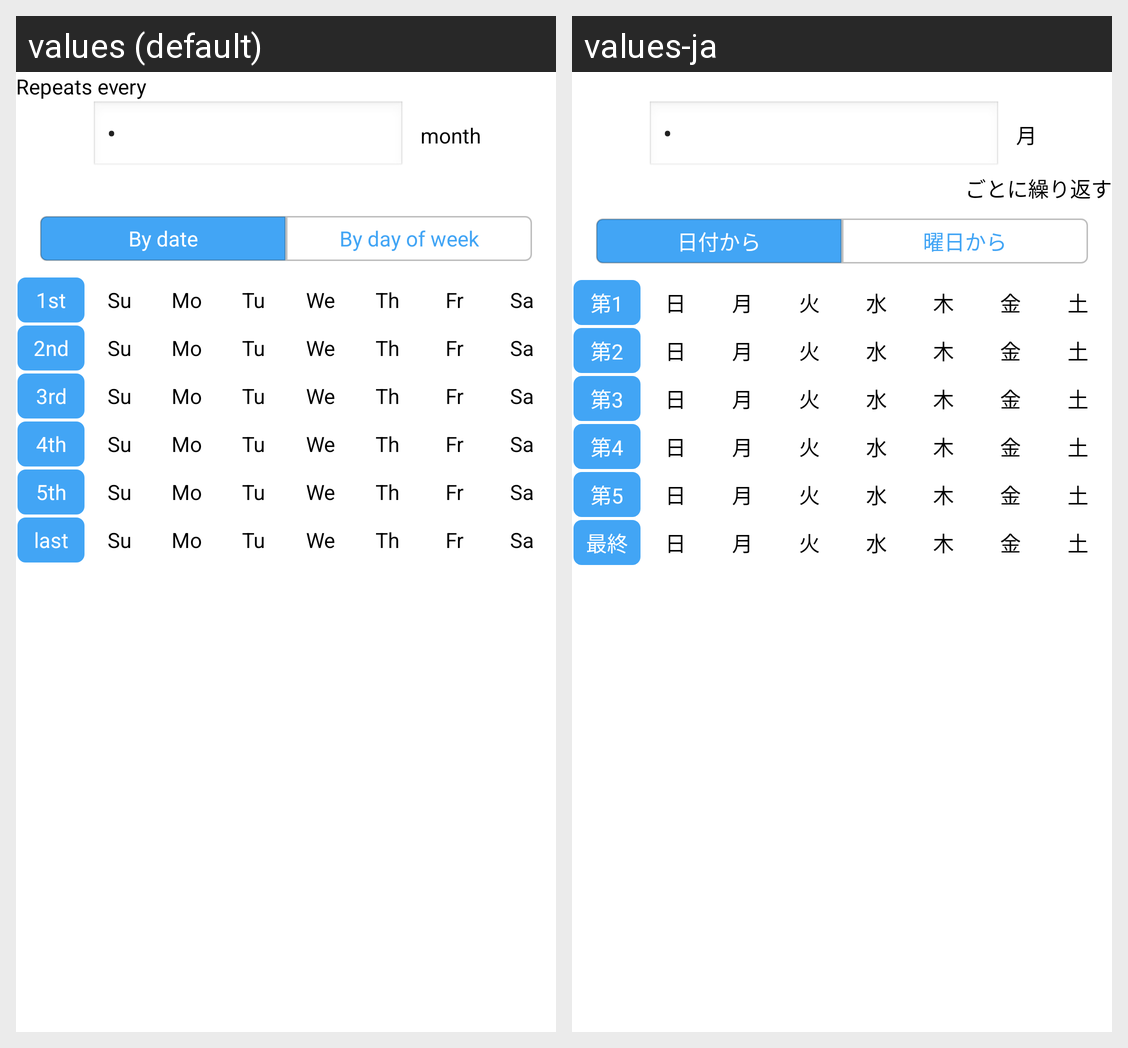

Strings drawn on this Android screen and how each of the app's shown locales translates them:
Android screen res/layout/today_memo_rm.xml rendered under 2 locales, left to right: values (default), values-ja. Device: Nexus 5 (rendered at 1080×1920; each locale shown at half size, 540×960, under a caption strip naming it); theme Theme.カレンダー.
Strings drawn on this screen, with the default value and each locale's value (text and hints the layout hard-codes, and strings that could not be matched under every locale, appear in the picture but are not listed):

month
  values: month
  values-ja: 月

By_date
  values: By date
  values-ja: 日付から

By_day_of_the_week
  values: By day of week
  values-ja: 曜日から

_1st
  values: 1st
  values-ja: 第1

Sunday
  values: Su
  values-ja: 日

Monday
  values: Mo
  values-ja: 月

Tuesday
  values: Tu
  values-ja: 火

Wednesday
  values: We
  values-ja: 水

Thursday
  values: Th
  values-ja: 木

Friday
  values: Fr
  values-ja: 金

Saturday
  values: Sa
  values-ja: 土

_2nd
  values: 2nd
  values-ja: 第2

_3rd
  values: 3rd
  values-ja: 第3

_4th
  values: 4th
  values-ja: 第4

_5th
  values: 5th
  values-ja: 第5

last
  values: last
  values-ja: 最終
